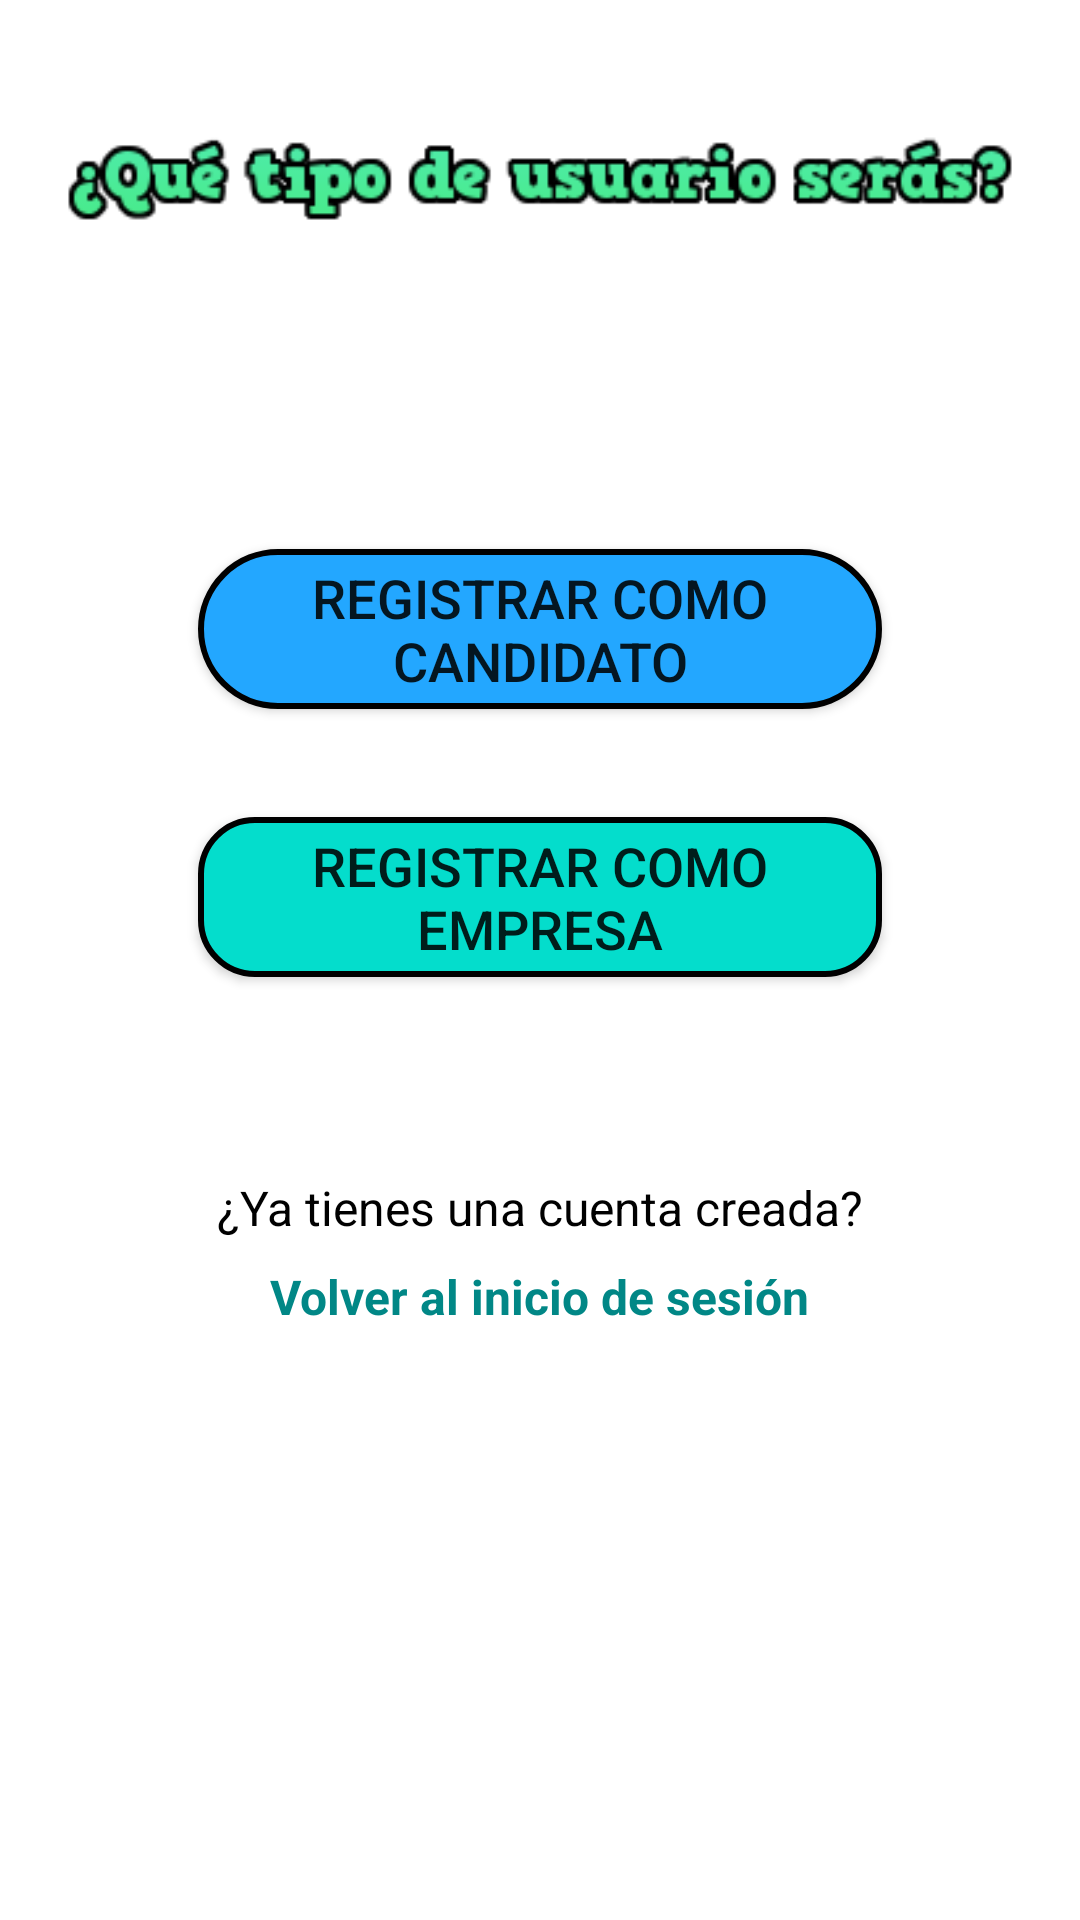

Reconstruct the res/layout file that produces this screen, plus the resources it refers to.
<!-- AndroidManifest.xml: application theme Theme.Job2Day -->
<!-- res/layout/activity_decide_tipo.xml -->
<?xml version="1.0" encoding="utf-8"?>
<LinearLayout xmlns:android="http://schemas.android.com/apk/res/android"
    xmlns:app="http://schemas.android.com/apk/res-auto"
    android:orientation="vertical"
    android:layout_width="match_parent"
    android:layout_height="match_parent"
    android:padding="16dp"
    android:background="@color/white"
    xmlns:tools="http://schemas.android.com/tools"
    tools:context=".RegistroUsuarios.activity_decide_tipo"
    tools:ignore="ExtraText"><![CDATA[>]]>

    <ImageView
        android:id="@+id/imageView6"
        android:layout_width="match_parent"
        android:layout_height="wrap_content"
        android:layout_marginTop="20dp"
        app:srcCompat="@drawable/decidetipo" />

    <androidx.appcompat.widget.AppCompatButton
        android:id="@+id/btn_registroCandidato"
        android:layout_width="match_parent"
        android:layout_marginStart="50dp"
        android:layout_marginTop="100dp"
        android:layout_marginEnd="50dp"
        android:layout_height="wrap_content"
        android:text="Registrar como candidato"
        android:background="@drawable/boton_cardview2"
        android:textSize="18sp"
        android:layout_marginBottom="16dp" />

    <androidx.appcompat.widget.AppCompatButton
        android:id="@+id/btn_registroEmpresa"
        android:layout_width="match_parent"
        android:layout_height="wrap_content"
        android:layout_marginStart="50dp"
        android:layout_marginTop="20dp"
        android:layout_marginEnd="50dp"
        android:text="Registrar como empresa"
        android:background="@drawable/boton_cardview"
        android:textSize="18sp"
        android:layout_marginBottom="16dp" />

    <TextView
        android:layout_width="wrap_content"
        android:layout_height="wrap_content"
        android:text="¿Ya tienes una cuenta creada?"
        android:textSize="16sp"
        android:textColor="@color/black"
        android:layout_gravity="center_horizontal"
        android:layout_marginTop="50dp" />

    <TextView
        android:id="@+id/tv_volver_main"
        android:layout_width="wrap_content"
        android:layout_height="wrap_content"
        android:text="Volver al inicio de sesión"
        android:textSize="16sp"
        android:textColor="@color/teal_700"
        android:textStyle="bold"
        android:layout_gravity="center_horizontal"
        android:layout_marginTop="8dp" />

</LinearLayout>
<!-- resources referenced by this layout -->
<resources>
  <color name="black">#FF000000</color>
  <color name="teal_700">#FF018786</color>
  <color name="white">#FFFFFFFF</color>
  <!-- drawable boton_cardview (drawable) -->
  <?xml version="1.0" encoding="utf-8"?>
  <shape xmlns:android="http://schemas.android.com/apk/res/android"
      android:shape="rectangle">
  
      <gradient
          android:startColor="#8BC34A"
          android:endColor="#8BC34A"
          android:angle="270"/>
  
      <corners android:radius="18dp" />
  
      <padding
          android:bottom="4dp"
          android:left="4dp"
          android:right="4dp"
          android:top="4dp"/>
  
      <size
          android:width="120dp"
          android:height="36dp"/>
  
      <stroke
          android:width="2dp"
          android:color="#000000"/>
  
      <solid android:color="#04DDCC" />
  
      <corners android:radius="18dp" />
  
  </shape>
  <!-- drawable boton_cardview2 (drawable) -->
  <?xml version="1.0" encoding="utf-8"?>
  <shape xmlns:android="http://schemas.android.com/apk/res/android"
      android:shape="rectangle">
  
      <gradient
          android:startColor="#8BC34A"
          android:endColor="#8BC34A"
          android:angle="270"/>
  
      <corners android:radius="50dp" />
  
      <padding
          android:bottom="4dp"
          android:left="4dp"
          android:right="4dp"
          android:top="4dp"/>
  
      <size
          android:width="100dp"
          android:height="26dp"/>
  
      <stroke
          android:width="2dp"
          android:color="#000000"/>
  
      <solid android:color="#23A7FF" />
  
      <corners android:radius="50dp" />
  
  </shape>
  <!-- drawable decidetipo: png bitmap (drawable, 7348 bytes) -->
  <style name="Theme.Job2Day" parent="Theme.MaterialComponents.DayNight.DarkActionBar">
          
          <item name="colorPrimary">@color/purple_500</item>
          <item name="colorPrimaryVariant">@color/purple_700</item>
          <item name="colorOnPrimary">@color/white</item>
          
          <item name="colorSecondary">@color/teal_200</item>
          <item name="colorSecondaryVariant">@color/teal_700</item>
          <item name="colorOnSecondary">@color/black</item>
          
          <item name="android:statusBarColor">?attr/colorPrimaryVariant</item>
          
          <item name="windowNoTitle">true</item>
          <item name="android:windowBackground">@drawable/fondo_activity</item>
      </style>
  <color name="purple_500">#FF6200EE</color>
  <color name="purple_700">#FF3700B3</color>
  <color name="teal_200">#FF03DAC5</color>
  <!-- drawable fondo_activity (drawable) -->
  <?xml version="1.0" encoding="utf-8"?>
  <shape xmlns:android="http://schemas.android.com/apk/res/android">
      <gradient
          android:startColor="#96FDE9"
          android:centerColor="#B3DAED"
          android:endColor="#FFFFFF"
          android:angle="135"
          android:type="linear" />
  </shape>
</resources>
